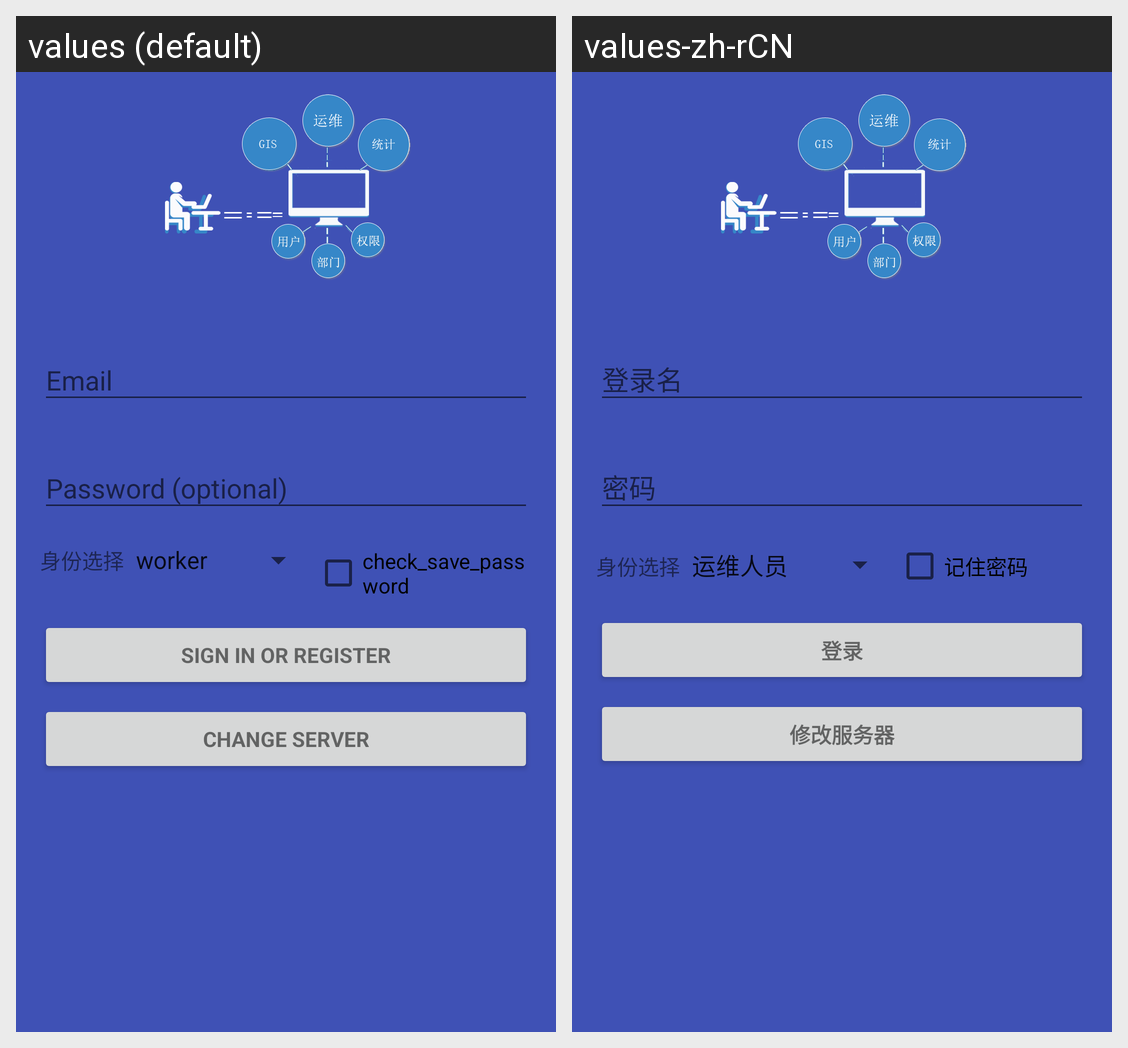

For this localized Android screen grid, give each drawn string resource with its value in every locale shown.
Android screen res/layout/activity_login.xml rendered under 2 locales, left to right: values (default), values-zh-rCN. Device: Nexus 5 (rendered at 1080×1920; each locale shown at half size, 540×960, under a caption strip naming it); theme AppTheme.
Strings drawn on this screen, with the default value and each locale's value (text and hints the layout hard-codes, and strings that could not be matched under every locale, appear in the picture but are not listed):

check_save_password
  values: check_save_password
  values-zh-rCN: 记住密码

action_sign_in
  values: Sign in or register
  values-zh-rCN: 登录

change_server
  values: Change server
  values-zh-rCN: 修改服务器
